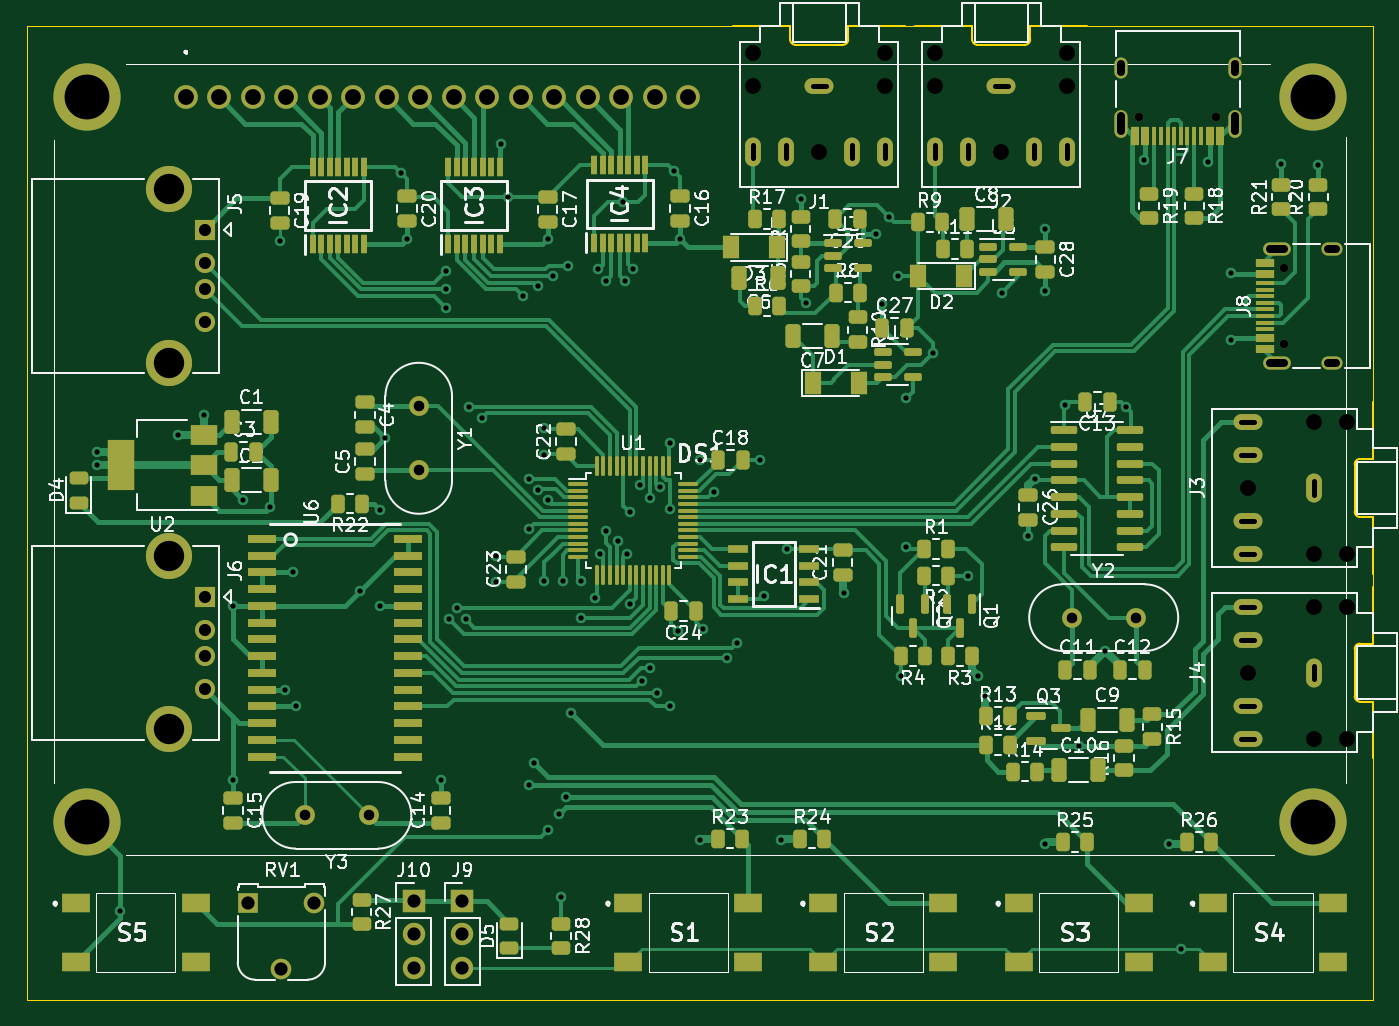
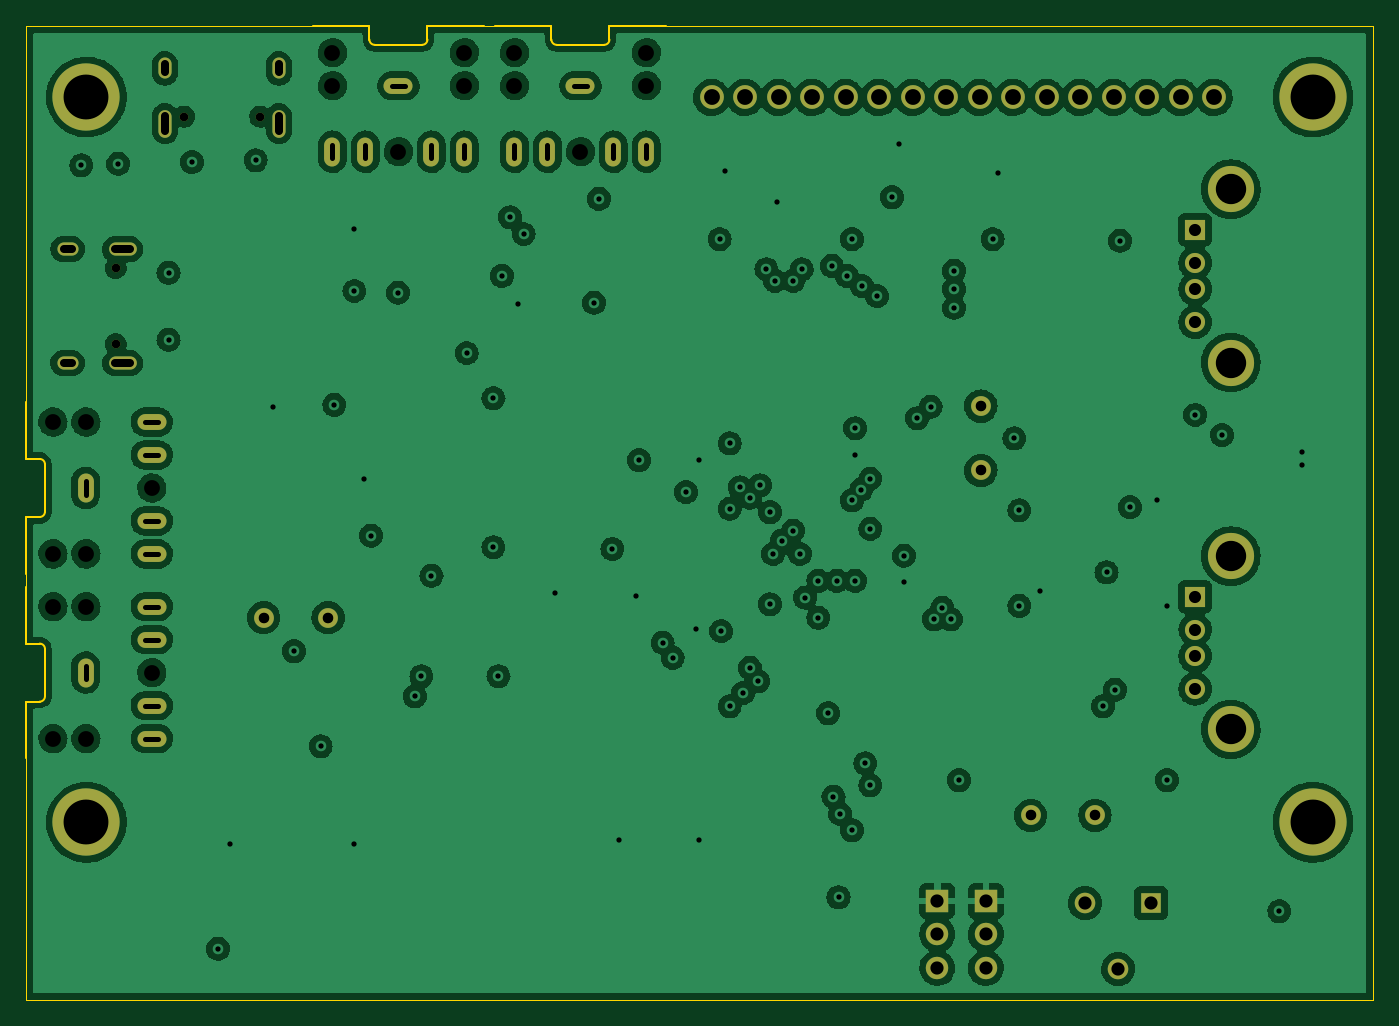
Circuit board: 11 layer files. Board 102.1 x 73.8 mm.
- bottom_copper: Tape_Emulator-B_Cu.gbl (407854 bytes)
- bottom_mask: Tape_Emulator-B_Mask.gbs (3287 bytes)
- paste: Tape_Emulator-B_Paste.gbp (460 bytes)
- bottom_silk: Tape_Emulator-B_Silkscreen.gbo (3290 bytes)
- outline: Tape_Emulator-Edge_Cuts.gm1 (3349 bytes)
- top_copper: Tape_Emulator-F_Cu.gtl (75985 bytes)
- top_mask: Tape_Emulator-F_Mask.gts (16375 bytes)
- paste: Tape_Emulator-F_Paste.gtp (13572 bytes)
- top_silk: Tape_Emulator-F_Silkscreen.gto (112632 bytes)
- drill: Tape_Emulator-NPTH.drl (734 bytes)
- drill: Tape_Emulator-PTH.drl (4559 bytes)

=== bottom_copper: Tape_Emulator-B_Cu.gbl (407854 bytes, source omitted) ===
=== bottom_mask: Tape_Emulator-B_Mask.gbs ===
%TF.GenerationSoftware,KiCad,Pcbnew,(6.0.5)*%
%TF.CreationDate,2023-10-27T13:21:37+02:00*%
%TF.ProjectId,Tape_Emulator,54617065-5f45-46d7-956c-61746f722e6b,rev?*%
%TF.SameCoordinates,Original*%
%TF.FileFunction,Soldermask,Bot*%
%TF.FilePolarity,Negative*%
%FSLAX46Y46*%
G04 Gerber Fmt 4.6, Leading zero omitted, Abs format (unit mm)*
G04 Created by KiCad (PCBNEW (6.0.5)) date 2023-10-27 13:21:37*
%MOMM*%
%LPD*%
G01*
G04 APERTURE LIST*
%ADD10R,1.700000X1.700000*%
%ADD11O,1.700000X1.700000*%
%ADD12R,1.560000X1.560000*%
%ADD13C,1.560000*%
%ADD14C,1.500000*%
%ADD15R,1.524000X1.524000*%
%ADD16C,1.524000*%
%ADD17C,3.500000*%
%ADD18C,0.650000*%
%ADD19O,1.000000X2.100000*%
%ADD20O,1.000000X1.600000*%
%ADD21O,2.100000X1.000000*%
%ADD22O,1.600000X1.000000*%
%ADD23O,1.200000X2.200000*%
%ADD24O,2.200000X1.200000*%
%ADD25C,1.800000*%
%ADD26C,5.100000*%
G04 APERTURE END LIST*
D10*
%TO.C,J10*%
X100457000Y-117109000D03*
D11*
X100457000Y-119649000D03*
X100457000Y-122189000D03*
%TD*%
D12*
%TO.C,RV1*%
X87924000Y-117267000D03*
D13*
X90424000Y-122267000D03*
X92924000Y-117267000D03*
%TD*%
D14*
%TO.C,Y1*%
X100838000Y-79592000D03*
X100838000Y-84472000D03*
%TD*%
D15*
%TO.C,J5*%
X84594500Y-66223000D03*
D16*
X84594500Y-68723000D03*
X84594500Y-70723000D03*
X84594500Y-73223000D03*
D17*
X81884500Y-76293000D03*
X81884500Y-63153000D03*
%TD*%
D18*
%TO.C,J7*%
X161261000Y-57636000D03*
X155481000Y-57636000D03*
D19*
X162691000Y-58166000D03*
X154051000Y-58166000D03*
D20*
X162691000Y-53986000D03*
X154051000Y-53986000D03*
%TD*%
D18*
%TO.C,J8*%
X166437000Y-74899000D03*
X166437000Y-69119000D03*
D21*
X165907000Y-76329000D03*
D22*
X170087000Y-67689000D03*
D21*
X165907000Y-67689000D03*
D22*
X170087000Y-76329000D03*
%TD*%
D23*
%TO.C,J2*%
X150000000Y-60300000D03*
X147500000Y-60300000D03*
D24*
X145000000Y-55300000D03*
D23*
X140000000Y-60300000D03*
X142500000Y-60300000D03*
%TD*%
D10*
%TO.C,J9*%
X104140000Y-117109000D03*
D11*
X104140000Y-119649000D03*
X104140000Y-122189000D03*
%TD*%
D14*
%TO.C,Y3*%
X97065000Y-110617000D03*
X92185000Y-110617000D03*
%TD*%
D24*
%TO.C,J3*%
X163700000Y-90800000D03*
X163700000Y-88300000D03*
D23*
X168700000Y-85800000D03*
D24*
X163700000Y-80800000D03*
X163700000Y-83300000D03*
%TD*%
D23*
%TO.C,J1*%
X136200000Y-60300000D03*
X133700000Y-60300000D03*
D24*
X131200000Y-55300000D03*
D23*
X126200000Y-60300000D03*
X128700000Y-60300000D03*
%TD*%
D15*
%TO.C,J6*%
X84594500Y-94036000D03*
D16*
X84594500Y-96536000D03*
X84594500Y-98536000D03*
X84594500Y-101036000D03*
D17*
X81884500Y-104106000D03*
X81884500Y-90966000D03*
%TD*%
D24*
%TO.C,J4*%
X163700000Y-104800000D03*
X163700000Y-102300000D03*
D23*
X168700000Y-99800000D03*
D24*
X163700000Y-94800000D03*
X163700000Y-97300000D03*
%TD*%
D14*
%TO.C,Y2*%
X150331000Y-95631000D03*
X155211000Y-95631000D03*
%TD*%
D25*
%TO.C,DS1*%
X83157000Y-56192000D03*
X85697000Y-56192000D03*
X88237000Y-56192000D03*
X90777000Y-56192000D03*
X93317000Y-56192000D03*
X95857000Y-56192000D03*
X98397000Y-56192000D03*
X100937000Y-56192000D03*
X103477000Y-56192000D03*
X106017000Y-56192000D03*
X108557000Y-56192000D03*
X111097000Y-56192000D03*
X113637000Y-56192000D03*
X116177000Y-56192000D03*
X118717000Y-56192000D03*
X121257000Y-56192000D03*
D26*
X75657000Y-56152000D03*
X168657000Y-56152000D03*
X168657000Y-111152000D03*
X75657000Y-111152000D03*
%TD*%
M02*

=== paste: Tape_Emulator-B_Paste.gbp ===
%TF.GenerationSoftware,KiCad,Pcbnew,(6.0.5)*%
%TF.CreationDate,2023-10-27T13:21:37+02:00*%
%TF.ProjectId,Tape_Emulator,54617065-5f45-46d7-956c-61746f722e6b,rev?*%
%TF.SameCoordinates,Original*%
%TF.FileFunction,Paste,Bot*%
%TF.FilePolarity,Positive*%
%FSLAX46Y46*%
G04 Gerber Fmt 4.6, Leading zero omitted, Abs format (unit mm)*
G04 Created by KiCad (PCBNEW (6.0.5)) date 2023-10-27 13:21:37*
%MOMM*%
%LPD*%
G01*
G04 APERTURE LIST*
G04 APERTURE END LIST*
M02*

=== bottom_silk: Tape_Emulator-B_Silkscreen.gbo ===
%TF.GenerationSoftware,KiCad,Pcbnew,(6.0.5)*%
%TF.CreationDate,2023-10-27T13:21:37+02:00*%
%TF.ProjectId,Tape_Emulator,54617065-5f45-46d7-956c-61746f722e6b,rev?*%
%TF.SameCoordinates,Original*%
%TF.FileFunction,Legend,Bot*%
%TF.FilePolarity,Positive*%
%FSLAX46Y46*%
G04 Gerber Fmt 4.6, Leading zero omitted, Abs format (unit mm)*
G04 Created by KiCad (PCBNEW (6.0.5)) date 2023-10-27 13:21:37*
%MOMM*%
%LPD*%
G01*
G04 APERTURE LIST*
%ADD10R,1.700000X1.700000*%
%ADD11O,1.700000X1.700000*%
%ADD12R,1.560000X1.560000*%
%ADD13C,1.560000*%
%ADD14C,1.500000*%
%ADD15R,1.524000X1.524000*%
%ADD16C,1.524000*%
%ADD17C,3.500000*%
%ADD18C,0.650000*%
%ADD19O,1.000000X2.100000*%
%ADD20O,1.000000X1.600000*%
%ADD21O,2.100000X1.000000*%
%ADD22O,1.600000X1.000000*%
%ADD23O,1.200000X2.200000*%
%ADD24O,2.200000X1.200000*%
%ADD25C,1.800000*%
%ADD26C,5.100000*%
G04 APERTURE END LIST*
%LPC*%
D10*
%TO.C,J10*%
X100457000Y-117109000D03*
D11*
X100457000Y-119649000D03*
X100457000Y-122189000D03*
%TD*%
D12*
%TO.C,RV1*%
X87924000Y-117267000D03*
D13*
X90424000Y-122267000D03*
X92924000Y-117267000D03*
%TD*%
D14*
%TO.C,Y1*%
X100838000Y-79592000D03*
X100838000Y-84472000D03*
%TD*%
D15*
%TO.C,J5*%
X84594500Y-66223000D03*
D16*
X84594500Y-68723000D03*
X84594500Y-70723000D03*
X84594500Y-73223000D03*
D17*
X81884500Y-76293000D03*
X81884500Y-63153000D03*
%TD*%
D18*
%TO.C,J7*%
X161261000Y-57636000D03*
X155481000Y-57636000D03*
D19*
X162691000Y-58166000D03*
X154051000Y-58166000D03*
D20*
X162691000Y-53986000D03*
X154051000Y-53986000D03*
%TD*%
D18*
%TO.C,J8*%
X166437000Y-74899000D03*
X166437000Y-69119000D03*
D21*
X165907000Y-76329000D03*
D22*
X170087000Y-67689000D03*
D21*
X165907000Y-67689000D03*
D22*
X170087000Y-76329000D03*
%TD*%
D23*
%TO.C,J2*%
X150000000Y-60300000D03*
X147500000Y-60300000D03*
D24*
X145000000Y-55300000D03*
D23*
X140000000Y-60300000D03*
X142500000Y-60300000D03*
%TD*%
D10*
%TO.C,J9*%
X104140000Y-117109000D03*
D11*
X104140000Y-119649000D03*
X104140000Y-122189000D03*
%TD*%
D14*
%TO.C,Y3*%
X97065000Y-110617000D03*
X92185000Y-110617000D03*
%TD*%
D24*
%TO.C,J3*%
X163700000Y-90800000D03*
X163700000Y-88300000D03*
D23*
X168700000Y-85800000D03*
D24*
X163700000Y-80800000D03*
X163700000Y-83300000D03*
%TD*%
D23*
%TO.C,J1*%
X136200000Y-60300000D03*
X133700000Y-60300000D03*
D24*
X131200000Y-55300000D03*
D23*
X126200000Y-60300000D03*
X128700000Y-60300000D03*
%TD*%
D15*
%TO.C,J6*%
X84594500Y-94036000D03*
D16*
X84594500Y-96536000D03*
X84594500Y-98536000D03*
X84594500Y-101036000D03*
D17*
X81884500Y-104106000D03*
X81884500Y-90966000D03*
%TD*%
D24*
%TO.C,J4*%
X163700000Y-104800000D03*
X163700000Y-102300000D03*
D23*
X168700000Y-99800000D03*
D24*
X163700000Y-94800000D03*
X163700000Y-97300000D03*
%TD*%
D14*
%TO.C,Y2*%
X150331000Y-95631000D03*
X155211000Y-95631000D03*
%TD*%
D25*
%TO.C,DS1*%
X83157000Y-56192000D03*
X85697000Y-56192000D03*
X88237000Y-56192000D03*
X90777000Y-56192000D03*
X93317000Y-56192000D03*
X95857000Y-56192000D03*
X98397000Y-56192000D03*
X100937000Y-56192000D03*
X103477000Y-56192000D03*
X106017000Y-56192000D03*
X108557000Y-56192000D03*
X111097000Y-56192000D03*
X113637000Y-56192000D03*
X116177000Y-56192000D03*
X118717000Y-56192000D03*
X121257000Y-56192000D03*
D26*
X75657000Y-56152000D03*
X168657000Y-56152000D03*
X168657000Y-111152000D03*
X75657000Y-111152000D03*
%TD*%
M02*

=== outline: Tape_Emulator-Edge_Cuts.gm1 ===
%TF.GenerationSoftware,KiCad,Pcbnew,(6.0.5)*%
%TF.CreationDate,2023-10-27T13:21:37+02:00*%
%TF.ProjectId,Tape_Emulator,54617065-5f45-46d7-956c-61746f722e6b,rev?*%
%TF.SameCoordinates,Original*%
%TF.FileFunction,Profile,NP*%
%FSLAX46Y46*%
G04 Gerber Fmt 4.6, Leading zero omitted, Abs format (unit mm)*
G04 Created by KiCad (PCBNEW (6.0.5)) date 2023-10-27 13:21:37*
%MOMM*%
%LPD*%
G01*
G04 APERTURE LIST*
%TA.AperFunction,Profile*%
%ADD10C,0.100000*%
%TD*%
%TA.AperFunction,Profile*%
%ADD11C,0.120000*%
%TD*%
G04 APERTURE END LIST*
D10*
X173200000Y-124200000D02*
X173200000Y-124600000D01*
X173200000Y-93300000D02*
X173200000Y-92300000D01*
X155600000Y-124600000D02*
X172900000Y-124600000D01*
X138500000Y-50800000D02*
X137700000Y-50800000D01*
X104700000Y-124600000D02*
X155600000Y-124600000D01*
X77000000Y-50800000D02*
X71100000Y-50800000D01*
X173200000Y-59700000D02*
X173200000Y-50800000D01*
X71100000Y-51600000D02*
X71100000Y-75000000D01*
X113800000Y-50800000D02*
X94000000Y-50800000D01*
X173200000Y-124600000D02*
X172900000Y-124600000D01*
X71100000Y-50800000D02*
X71100000Y-51600000D01*
X151500000Y-50800000D02*
X172800000Y-50800000D01*
X173200000Y-50800000D02*
X172800000Y-50800000D01*
X71100000Y-108300000D02*
X71100000Y-124400000D01*
X71100000Y-89400000D02*
X71100000Y-108300000D01*
X71100000Y-75000000D02*
X71100000Y-89400000D01*
X173200000Y-106300000D02*
X173200000Y-124200000D01*
X71400000Y-124600000D02*
X104700000Y-124600000D01*
X71400000Y-124600000D02*
X71100000Y-124600000D01*
X94000000Y-50800000D02*
X77000000Y-50800000D01*
X173200000Y-79300000D02*
X173200000Y-59700000D01*
X124700000Y-50800000D02*
X113800000Y-50800000D01*
X71100000Y-124600000D02*
X71100000Y-124400000D01*
D11*
%TO.C,J2*%
X147200000Y-50800000D02*
X151500000Y-50800000D01*
X143200000Y-52200000D02*
X146800000Y-52200000D01*
X142800000Y-50800000D02*
X138500000Y-50800000D01*
X142800000Y-51800000D02*
X142800000Y-50800000D01*
X147200000Y-51800000D02*
X147200000Y-50800000D01*
X146800000Y-52200000D02*
G75*
G03*
X147200000Y-51800000I-2J400002D01*
G01*
X142800000Y-51800000D02*
G75*
G03*
X143200000Y-52200000I400000J0D01*
G01*
%TO.C,J3*%
X172200000Y-83600000D02*
X173200000Y-83600000D01*
X171800000Y-84000000D02*
X171800000Y-87600000D01*
X173200000Y-88000000D02*
X173200000Y-92300000D01*
X172200000Y-88000000D02*
X173200000Y-88000000D01*
X173200000Y-83600000D02*
X173200000Y-79300000D01*
X171800000Y-87600000D02*
G75*
G03*
X172200000Y-88000000I400002J2D01*
G01*
X172200000Y-83600000D02*
G75*
G03*
X171800000Y-84000000I0J-400000D01*
G01*
%TO.C,J1*%
X129000000Y-50800000D02*
X124700000Y-50800000D01*
X129400000Y-52200000D02*
X133000000Y-52200000D01*
X133400000Y-50800000D02*
X137700000Y-50800000D01*
X133400000Y-51800000D02*
X133400000Y-50800000D01*
X129000000Y-51800000D02*
X129000000Y-50800000D01*
X133000000Y-52200000D02*
G75*
G03*
X133400000Y-51800000I-2J400002D01*
G01*
X129000000Y-51800000D02*
G75*
G03*
X129400000Y-52200000I400000J0D01*
G01*
%TO.C,J4*%
X173200000Y-97600000D02*
X173200000Y-93300000D01*
X173200000Y-102000000D02*
X173200000Y-106300000D01*
X172200000Y-97600000D02*
X173200000Y-97600000D01*
X171800000Y-98000000D02*
X171800000Y-101600000D01*
X172200000Y-102000000D02*
X173200000Y-102000000D01*
X171800000Y-101600000D02*
G75*
G03*
X172200000Y-102000000I400002J2D01*
G01*
X172200000Y-97600000D02*
G75*
G03*
X171800000Y-98000000I0J-400000D01*
G01*
%TD*%
M02*

=== top_copper: Tape_Emulator-F_Cu.gtl (75985 bytes, source omitted) ===
=== top_mask: Tape_Emulator-F_Mask.gts (16375 bytes, source omitted) ===
=== paste: Tape_Emulator-F_Paste.gtp (13572 bytes, source omitted) ===
=== top_silk: Tape_Emulator-F_Silkscreen.gto (112632 bytes, source omitted) ===
=== drill: Tape_Emulator-NPTH.drl ===
M48
; DRILL file {KiCad (6.0.5)} date Fri Oct 27 13:22:41 2023
; FORMAT={-:-/ absolute / metric / decimal}
; #@! TF.CreationDate,2023-10-27T13:22:41+02:00
; #@! TF.GenerationSoftware,Kicad,Pcbnew,(6.0.5)
; #@! TF.FileFunction,NonPlated,1,4,NPTH
FMAT,2
METRIC
; #@! TA.AperFunction,NonPlated,NPTH,ComponentDrill
T1C0.650
; #@! TA.AperFunction,NonPlated,NPTH,ComponentDrill
T2C1.200
%
G90
G05
T1
X155.481Y-57.636
X161.261Y-57.636
X166.437Y-69.119
X166.437Y-74.899
T2
X126.2Y-52.8
X126.2Y-55.3
X131.2Y-60.3
X136.2Y-52.8
X136.2Y-55.3
X140.0Y-52.8
X140.0Y-55.3
X145.0Y-60.3
X150.0Y-52.8
X150.0Y-55.3
X163.7Y-85.8
X163.7Y-99.8
X168.7Y-80.8
X168.7Y-90.8
X168.7Y-94.8
X168.7Y-104.8
X171.2Y-80.8
X171.2Y-90.8
X171.2Y-94.8
X171.2Y-104.8
T0
M30

=== drill: Tape_Emulator-PTH.drl (4559 bytes, source withheld) ===
